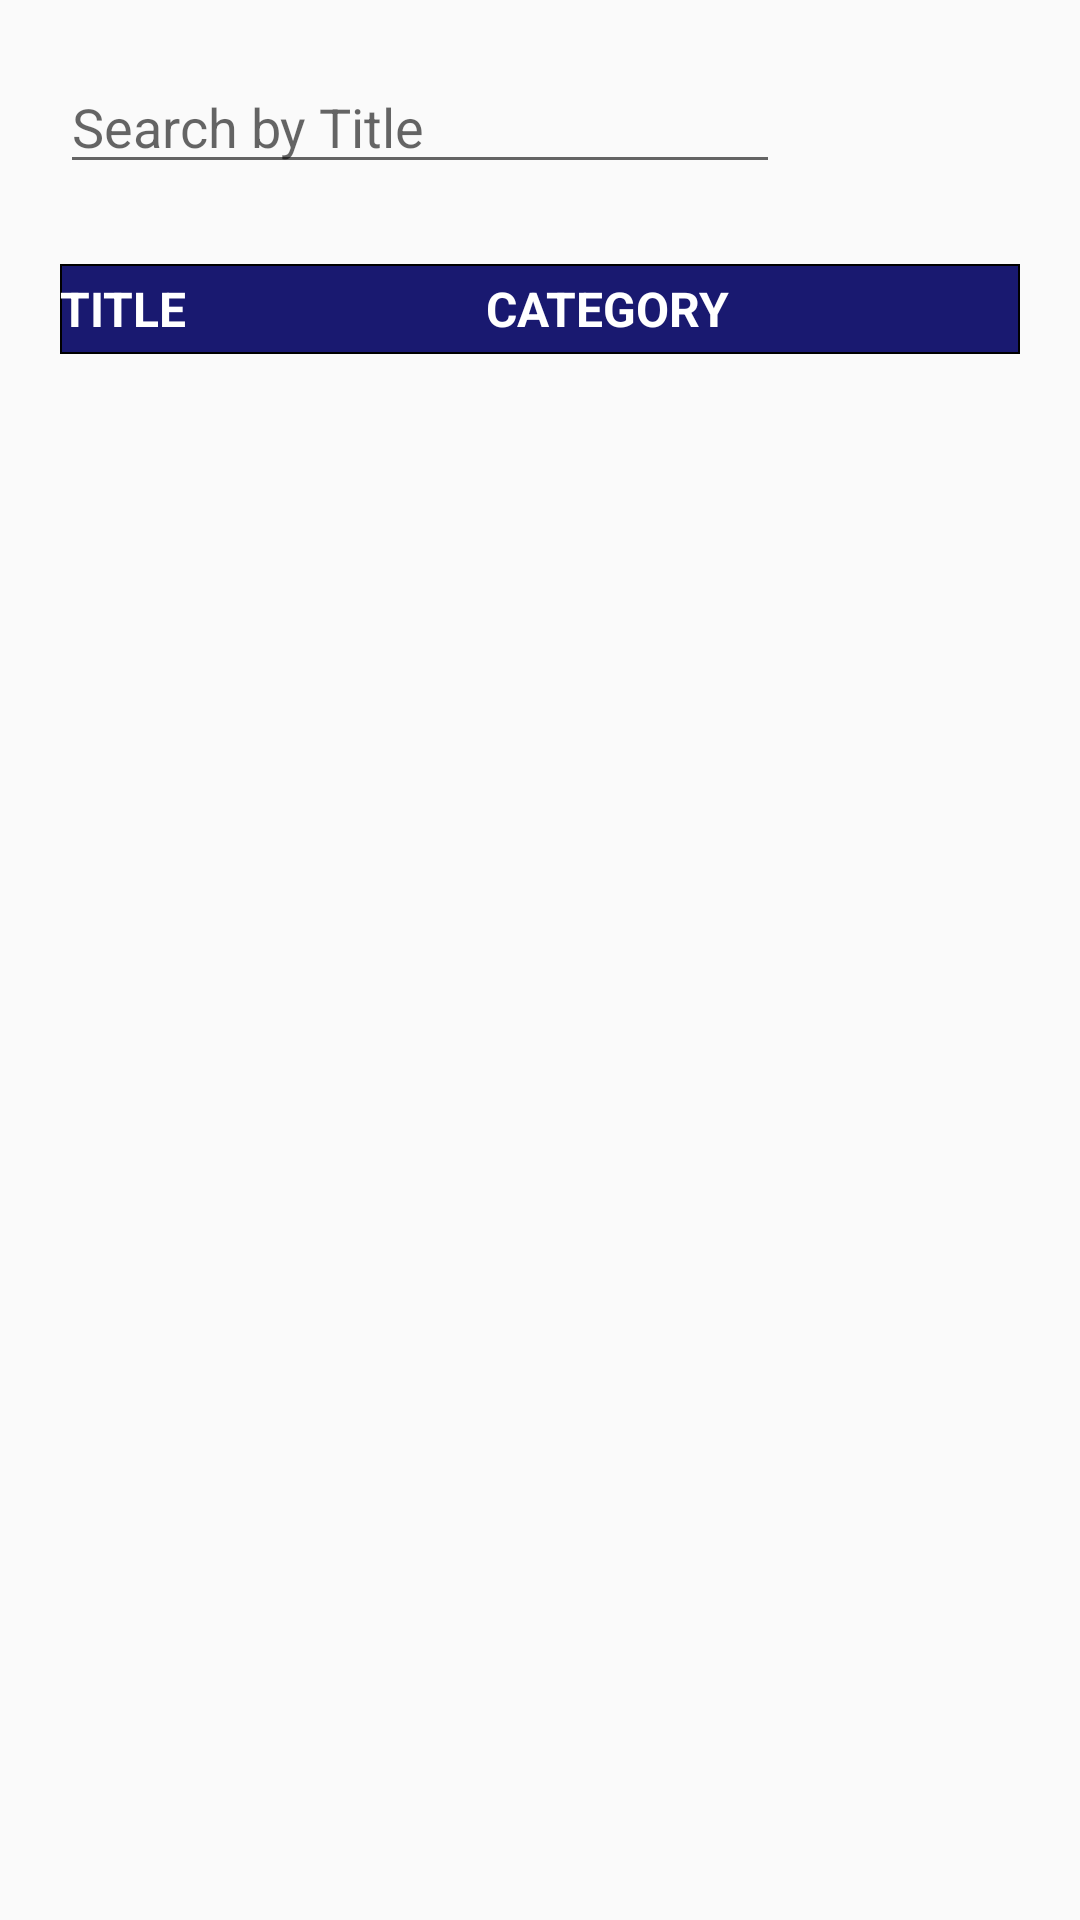

Layout XML and referenced resources for this Android screen:
<!-- AndroidManifest.xml: application theme AppTheme -->
<!-- res/layout/fragment_idle_news.xml -->
<?xml version="1.0" encoding="utf-8"?>
<android.support.constraint.ConstraintLayout
    xmlns:android="http://schemas.android.com/apk/res/android"
    android:layout_width="match_parent"
    android:layout_height="match_parent">

    <LinearLayout
        android:layout_width="match_parent"
        android:layout_height="match_parent"
        android:layout_margin="20dp"
        android:orientation="vertical">

        <LinearLayout
            android:layout_width="match_parent"
            android:layout_height="wrap_content"
            android:orientation="horizontal">

            <EditText
                android:id="@+id/idleNewsEditTextSearch"
                android:layout_width="0dp"
                android:layout_height="wrap_content"
                android:layout_weight="4"
                android:inputType="text"
                android:hint="Search by Title"
                android:layout_marginRight="20dp"/>

            <Button
                android:id="@+id/idleNewsButtonInsert"
                android:layout_width="0dp"
                android:layout_height="wrap_content"
                android:background="@drawable/baseline_add_black_24"
                android:layout_weight="1"/>

        </LinearLayout>

        <LinearLayout
            android:layout_width="match_parent"
            android:layout_height="wrap_content"
            android:gravity="center_vertical"
            android:background="@drawable/custom_head_linear_table"
            android:layout_marginTop="20dp"
            android:orientation="horizontal">

            <TextView
                android:textSize="16sp"
                android:layout_width="0dp"
                android:layout_height="wrap_content"
                android:layout_weight="4"
                android:textStyle="bold"
                android:text="TITLE"
                android:textColor="@color/white"/>

            <TextView
                android:textSize="16sp"
                android:layout_width="0dp"
                android:layout_height="wrap_content"
                android:layout_weight="4"
                android:textStyle="bold"
                android:text="CATEGORY"
                android:textColor="@color/white"/>

            <LinearLayout
                android:layout_width="0dp"
                android:layout_height="wrap_content"
                android:layout_weight="1">

                <ImageView
                    android:layout_width="30dp"
                    android:layout_height="30dp"/>

            </LinearLayout>

        </LinearLayout>

        <android.support.v7.widget.RecyclerView
            android:id="@+id/idleNewsRecyclerViewList"
            android:layout_marginTop="10dp"
            android:layout_width="match_parent"
            android:layout_height="match_parent">
        </android.support.v7.widget.RecyclerView>

    </LinearLayout>

</android.support.constraint.ConstraintLayout>
<!-- resources referenced by this layout -->
<resources>
  <color name="white">#FFFFFF</color>
  <!-- drawable custom_head_linear_table (drawable) -->
  <?xml version="1.0" encoding="utf-8"?>
  <shape
      xmlns:android="http://schemas.android.com/apk/res/android">
      <solid android:color="@color/blue"/>
      <stroke android:width="0.5dp"/>
  </shape>
  <style name="AppTheme" parent="android:Theme.Material.Light.DarkActionBar">
          <item name="android:colorPrimary">@color/blue</item>
      </style>
  <color name="blue">#191970</color>
</resources>
